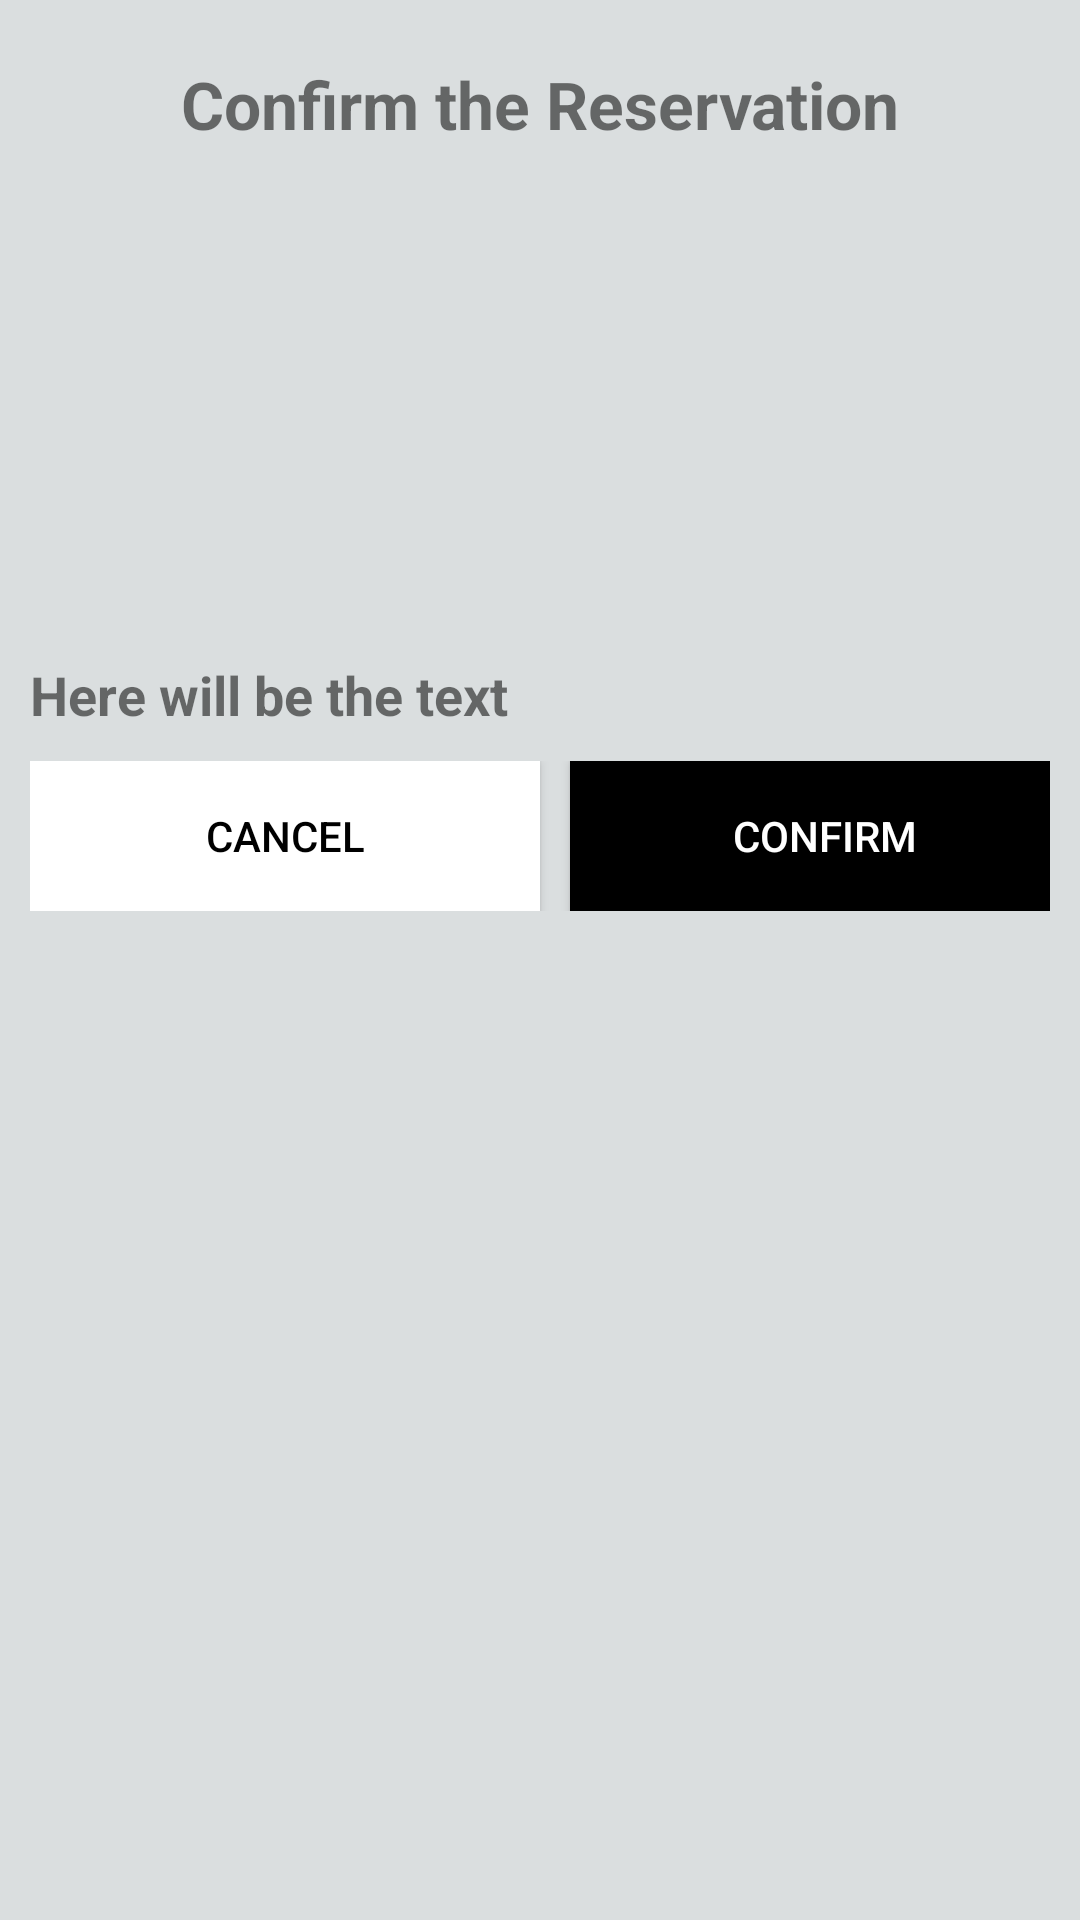

Write the Android layout XML for this screen, with the resource values it uses.
<!-- AndroidManifest.xml: application theme Theme.AdvanceCarDealer -->
<!-- res/layout/popup.xml -->
<?xml version="1.0" encoding="utf-8"?>
<RelativeLayout xmlns:android="http://schemas.android.com/apk/res/android"
    android:layout_width="350dp"
    android:layout_height="350dp"
    android:layout_gravity="center"
    android:background="#DADEDF"
    >

    <TextView
        android:layout_width="match_parent"
        android:layout_height="wrap_content"
        android:text="Confirm the Reservation"
        android:textSize="22sp"
        android:textStyle="bold"
        android:layout_marginTop="20dp"
        android:gravity="center"
        android:id="@+id/confirm"
        ></TextView>

    <ImageView
        android:id="@+id/carPhoto"
        android:layout_width="150dp"
        android:layout_height="150dp"
        android:layout_below="@id/confirm"
        android:layout_centerHorizontal="true"
        android:layout_marginTop="10dp"></ImageView>

    <TextView
        android:layout_width="match_parent"
        android:layout_height="wrap_content"
        android:layout_marginTop="10dp"
        android:layout_marginLeft="10dp"
        android:layout_marginRight="10dp"
        android:layout_below="@id/carPhoto"
        android:text="Here will be the text"
        android:textSize="18sp"
        android:textStyle="bold"
        android:id="@+id/ReservedCarInfo"
        ></TextView>

    <LinearLayout
        android:layout_width="match_parent"
        android:layout_height="wrap_content"
        android:layout_marginRight="10dp"
        android:layout_marginLeft="10dp"
        android:layout_marginTop="10dp"
        android:layout_below="@id/ReservedCarInfo">
        <Button
            android:layout_width="170dp"
            android:layout_height="50dp"
            android:layout_marginRight="10dp"
            android:text="Cancel"
            android:background="@color/white"
            android:textColor="@color/black"
            android:id="@+id/cancel"></Button>
        <Button
            android:layout_width="170dp"
            android:layout_height="50dp"
            android:layout_marginRight="10dp"
            android:text="Confirm"
            android:background="@color/black"
            android:textColor="@color/white"
            android:id="@+id/confirmBtn"></Button>

    </LinearLayout>

</RelativeLayout>
<!-- resources referenced by this layout -->
<resources>
  <color name="black">#FF000000</color>
  <color name="white">#FFFFFFFF</color>
  <style name="Theme.AdvanceCarDealer" parent="Theme.AppCompat.Light.DarkActionBar">
          
          <item name="colorPrimary">#650202</item>
          <item name="colorPrimaryVariant">@color/black</item>
          <item name="colorOnPrimary">@color/teal_700</item>
          
          <item name="colorSecondary">@color/teal_200</item>
          <item name="colorSecondaryVariant">@color/teal_700</item>
          <item name="colorOnSecondary">@color/black</item>
          
          <item name="android:statusBarColor" tools:targetApi="l">?attr/colorPrimaryVariant</item>
          
      </style>
  <color name="teal_700">#FF018786</color>
  <color name="teal_200">#FF03DAC5</color>
</resources>
